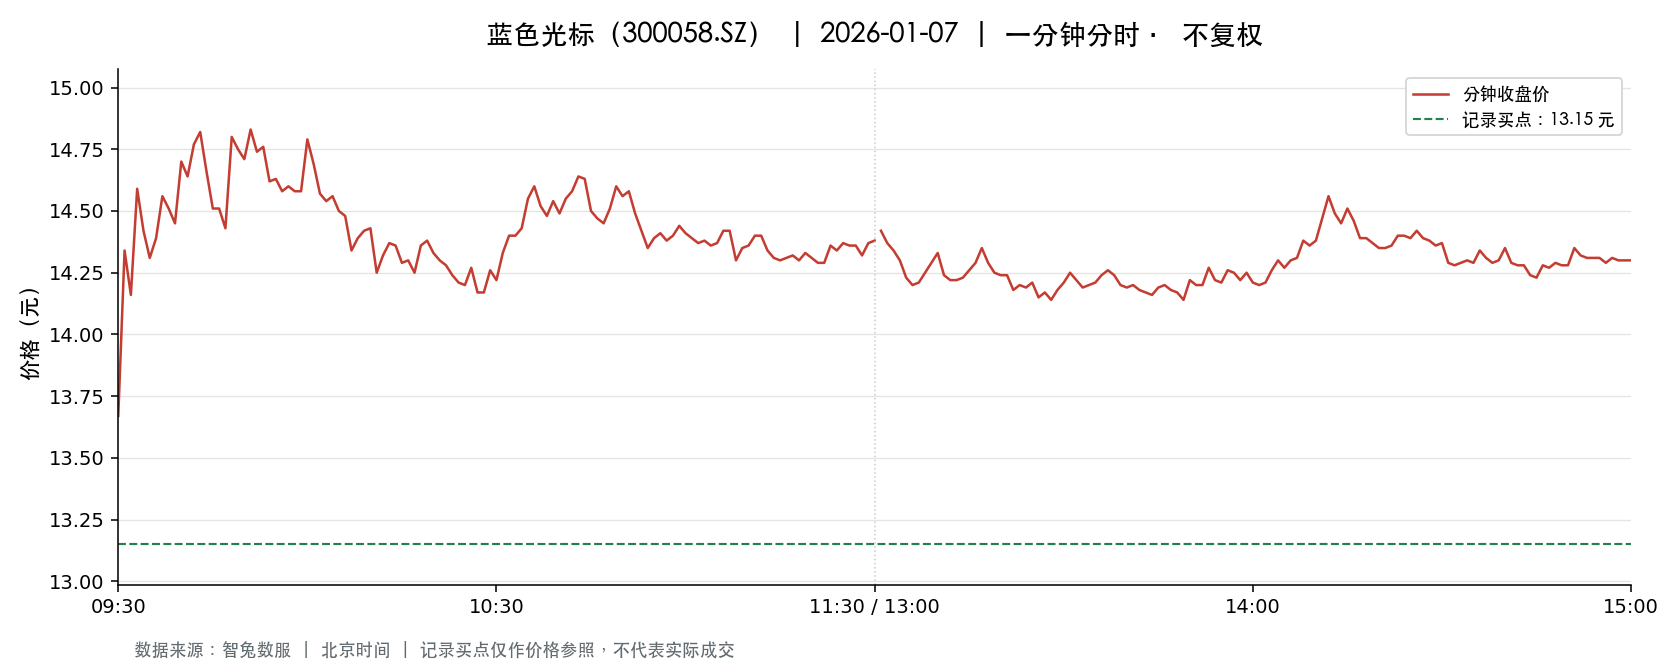

Values plotted in this chart, from the file beside it:
t, o, h, l, c, v, a, pc, sf
2026-01-07 09:30:00, 13.67, 13.67, 13.67, 13.67, 120223, 164344540, 13.66, 0.0
2026-01-07 09:31:00, 13.73, 14.36, 13.73, 14.34, 390501, 545906968, 13.67, 0.0
2026-01-07 09:32:00, 14.34, 14.4, 14.06, 14.16, 579999, 825264372, 14.34, 0.0
2026-01-07 09:33:00, 14.09, 14.6, 14.09, 14.59, 366437, 523637251, 14.16, 0.0
2026-01-07 09:34:00, 14.63, 14.7, 14.42, 14.42, 446728, 648052342, 14.59, 0.0
2026-01-07 09:35:00, 14.42, 14.44, 14.29, 14.31, 221826, 318082406, 14.42, 0.0
2026-01-07 09:36:00, 14.27, 14.39, 14.17, 14.39, 207431, 295513107, 14.31, 0.0
2026-01-07 09:37:00, 14.43, 14.56, 14.43, 14.56, 356059, 516623873, 14.39, 0.0
2026-01-07 09:38:00, 14.58, 14.66, 14.51, 14.51, 260709, 380912002, 14.56, 0.0
2026-01-07 09:39:00, 14.5, 14.5, 14.39, 14.45, 127262, 183994265, 14.51, 0.0
2026-01-07 09:40:00, 14.41, 14.71, 14.39, 14.7, 169278, 246637056, 14.45, 0.0
2026-01-07 09:41:00, 14.71, 14.74, 14.47, 14.64, 240694, 351208440, 14.7, 0.0
2026-01-07 09:42:00, 14.66, 14.8, 14.65, 14.77, 223864, 329901516, 14.64, 0.0
2026-01-07 09:43:00, 14.79, 14.93, 14.78, 14.82, 200517, 297727794, 14.77, 0.0
2026-01-07 09:44:00, 14.82, 14.82, 14.66, 14.66, 116589, 172057308, 14.82, 0.0
2026-01-07 09:45:00, 14.66, 14.68, 14.51, 14.51, 102563, 150000711, 14.66, 0.0
2026-01-07 09:46:00, 14.52, 14.59, 14.51, 14.51, 131029, 190534273, 14.51, 0.0
2026-01-07 09:47:00, 14.53, 14.53, 14.42, 14.43, 110206, 159320163, 14.51, 0.0
2026-01-07 09:48:00, 14.43, 14.8, 14.41, 14.8, 130223, 190273370, 14.43, 0.0
2026-01-07 09:49:00, 14.83, 14.84, 14.73, 14.75, 121090, 178776944, 14.8, 0.0
2026-01-07 09:50:00, 14.8, 14.82, 14.61, 14.71, 79042, 116347855, 14.75, 0.0
2026-01-07 09:51:00, 14.71, 14.86, 14.68, 14.83, 76968, 113905593, 14.71, 0.0
2026-01-07 09:52:00, 14.84, 14.86, 14.68, 14.74, 55759, 82268795, 14.83, 0.0
2026-01-07 09:53:00, 14.72, 14.78, 14.72, 14.76, 35342, 52157611, 14.74, 0.0
2026-01-07 09:54:00, 14.76, 14.77, 14.61, 14.62, 56952, 83657830, 14.76, 0.0
2026-01-07 09:55:00, 14.65, 14.66, 14.63, 14.63, 32376, 47426022, 14.62, 0.0
2026-01-07 09:56:00, 14.63, 14.64, 14.58, 14.58, 36065, 52684573, 14.63, 0.0
2026-01-07 09:57:00, 14.58, 14.64, 14.58, 14.6, 51288, 74898684, 14.58, 0.0
2026-01-07 09:58:00, 14.6, 14.63, 14.58, 14.58, 42197, 61599546, 14.6, 0.0
2026-01-07 09:59:00, 14.59, 14.61, 14.58, 14.58, 29637, 43254461, 14.58, 0.0
2026-01-07 10:00:00, 14.59, 14.79, 14.59, 14.79, 48835, 71729301, 14.58, 0.0
2026-01-07 10:01:00, 14.78, 14.78, 14.66, 14.69, 46504, 68429575, 14.79, 0.0
2026-01-07 10:02:00, 14.7, 14.7, 14.56, 14.57, 52027, 75910142, 14.69, 0.0
2026-01-07 10:03:00, 14.59, 14.59, 14.53, 14.54, 47366, 68994011, 14.57, 0.0
2026-01-07 10:04:00, 14.57, 14.59, 14.55, 14.56, 38582, 56206600, 14.54, 0.0
2026-01-07 10:05:00, 14.56, 14.56, 14.5, 14.5, 54666, 79317048, 14.56, 0.0
2026-01-07 10:06:00, 14.51, 14.51, 14.46, 14.48, 48661, 70440016, 14.5, 0.0
2026-01-07 10:07:00, 14.49, 14.49, 14.33, 14.34, 97507, 140451459, 14.48, 0.0
2026-01-07 10:08:00, 14.35, 14.43, 14.35, 14.39, 81814, 117682751, 14.34, 0.0
2026-01-07 10:09:00, 14.38, 14.43, 14.37, 14.42, 53847, 77509233, 14.39, 0.0
2026-01-07 10:10:00, 14.4, 14.43, 14.38, 14.43, 42629, 61369716, 14.42, 0.0
2026-01-07 10:11:00, 14.43, 14.43, 14.25, 14.25, 75543, 108181524, 14.43, 0.0
2026-01-07 10:12:00, 14.26, 14.37, 14.26, 14.32, 64316, 92071619, 14.25, 0.0
2026-01-07 10:13:00, 14.33, 14.4, 14.33, 14.37, 45279, 65105164, 14.32, 0.0
2026-01-07 10:14:00, 14.37, 14.38, 14.34, 14.36, 29326, 42108106, 14.37, 0.0
2026-01-07 10:15:00, 14.36, 14.36, 14.27, 14.29, 53058, 75861129, 14.36, 0.0
2026-01-07 10:16:00, 14.28, 14.32, 14.28, 14.3, 35764, 51161869, 14.29, 0.0
2026-01-07 10:17:00, 14.3, 14.32, 14.25, 14.25, 42806, 61143652, 14.3, 0.0
2026-01-07 10:18:00, 14.24, 14.37, 14.24, 14.36, 52708, 75447123, 14.25, 0.0
2026-01-07 10:19:00, 14.36, 14.4, 14.34, 14.38, 33345, 47923022, 14.36, 0.0
2026-01-07 10:20:00, 14.4, 14.41, 14.32, 14.33, 27461, 39435214, 14.38, 0.0
2026-01-07 10:21:00, 14.32, 14.35, 14.3, 14.3, 32744, 46894580, 14.33, 0.0
2026-01-07 10:22:00, 14.3, 14.3, 14.25, 14.28, 33920, 48424909, 14.3, 0.0
2026-01-07 10:23:00, 14.27, 14.27, 14.24, 14.24, 39358, 56086110, 14.28, 0.0
2026-01-07 10:24:00, 14.24, 14.24, 14.21, 14.21, 50377, 71674746, 14.24, 0.0
2026-01-07 10:25:00, 14.21, 14.23, 14.19, 14.2, 81492, 115763975, 14.21, 0.0
2026-01-07 10:26:00, 14.22, 14.28, 14.22, 14.27, 36423, 51919812, 14.2, 0.0
2026-01-07 10:27:00, 14.25, 14.25, 14.17, 14.17, 38132, 54173596, 14.27, 0.0
2026-01-07 10:28:00, 14.17, 14.2, 14.16, 14.17, 50108, 71036330, 14.17, 0.0
2026-01-07 10:29:00, 14.2, 14.26, 14.2, 14.26, 39121, 55640923, 14.17, 0.0
... 181 more rows
